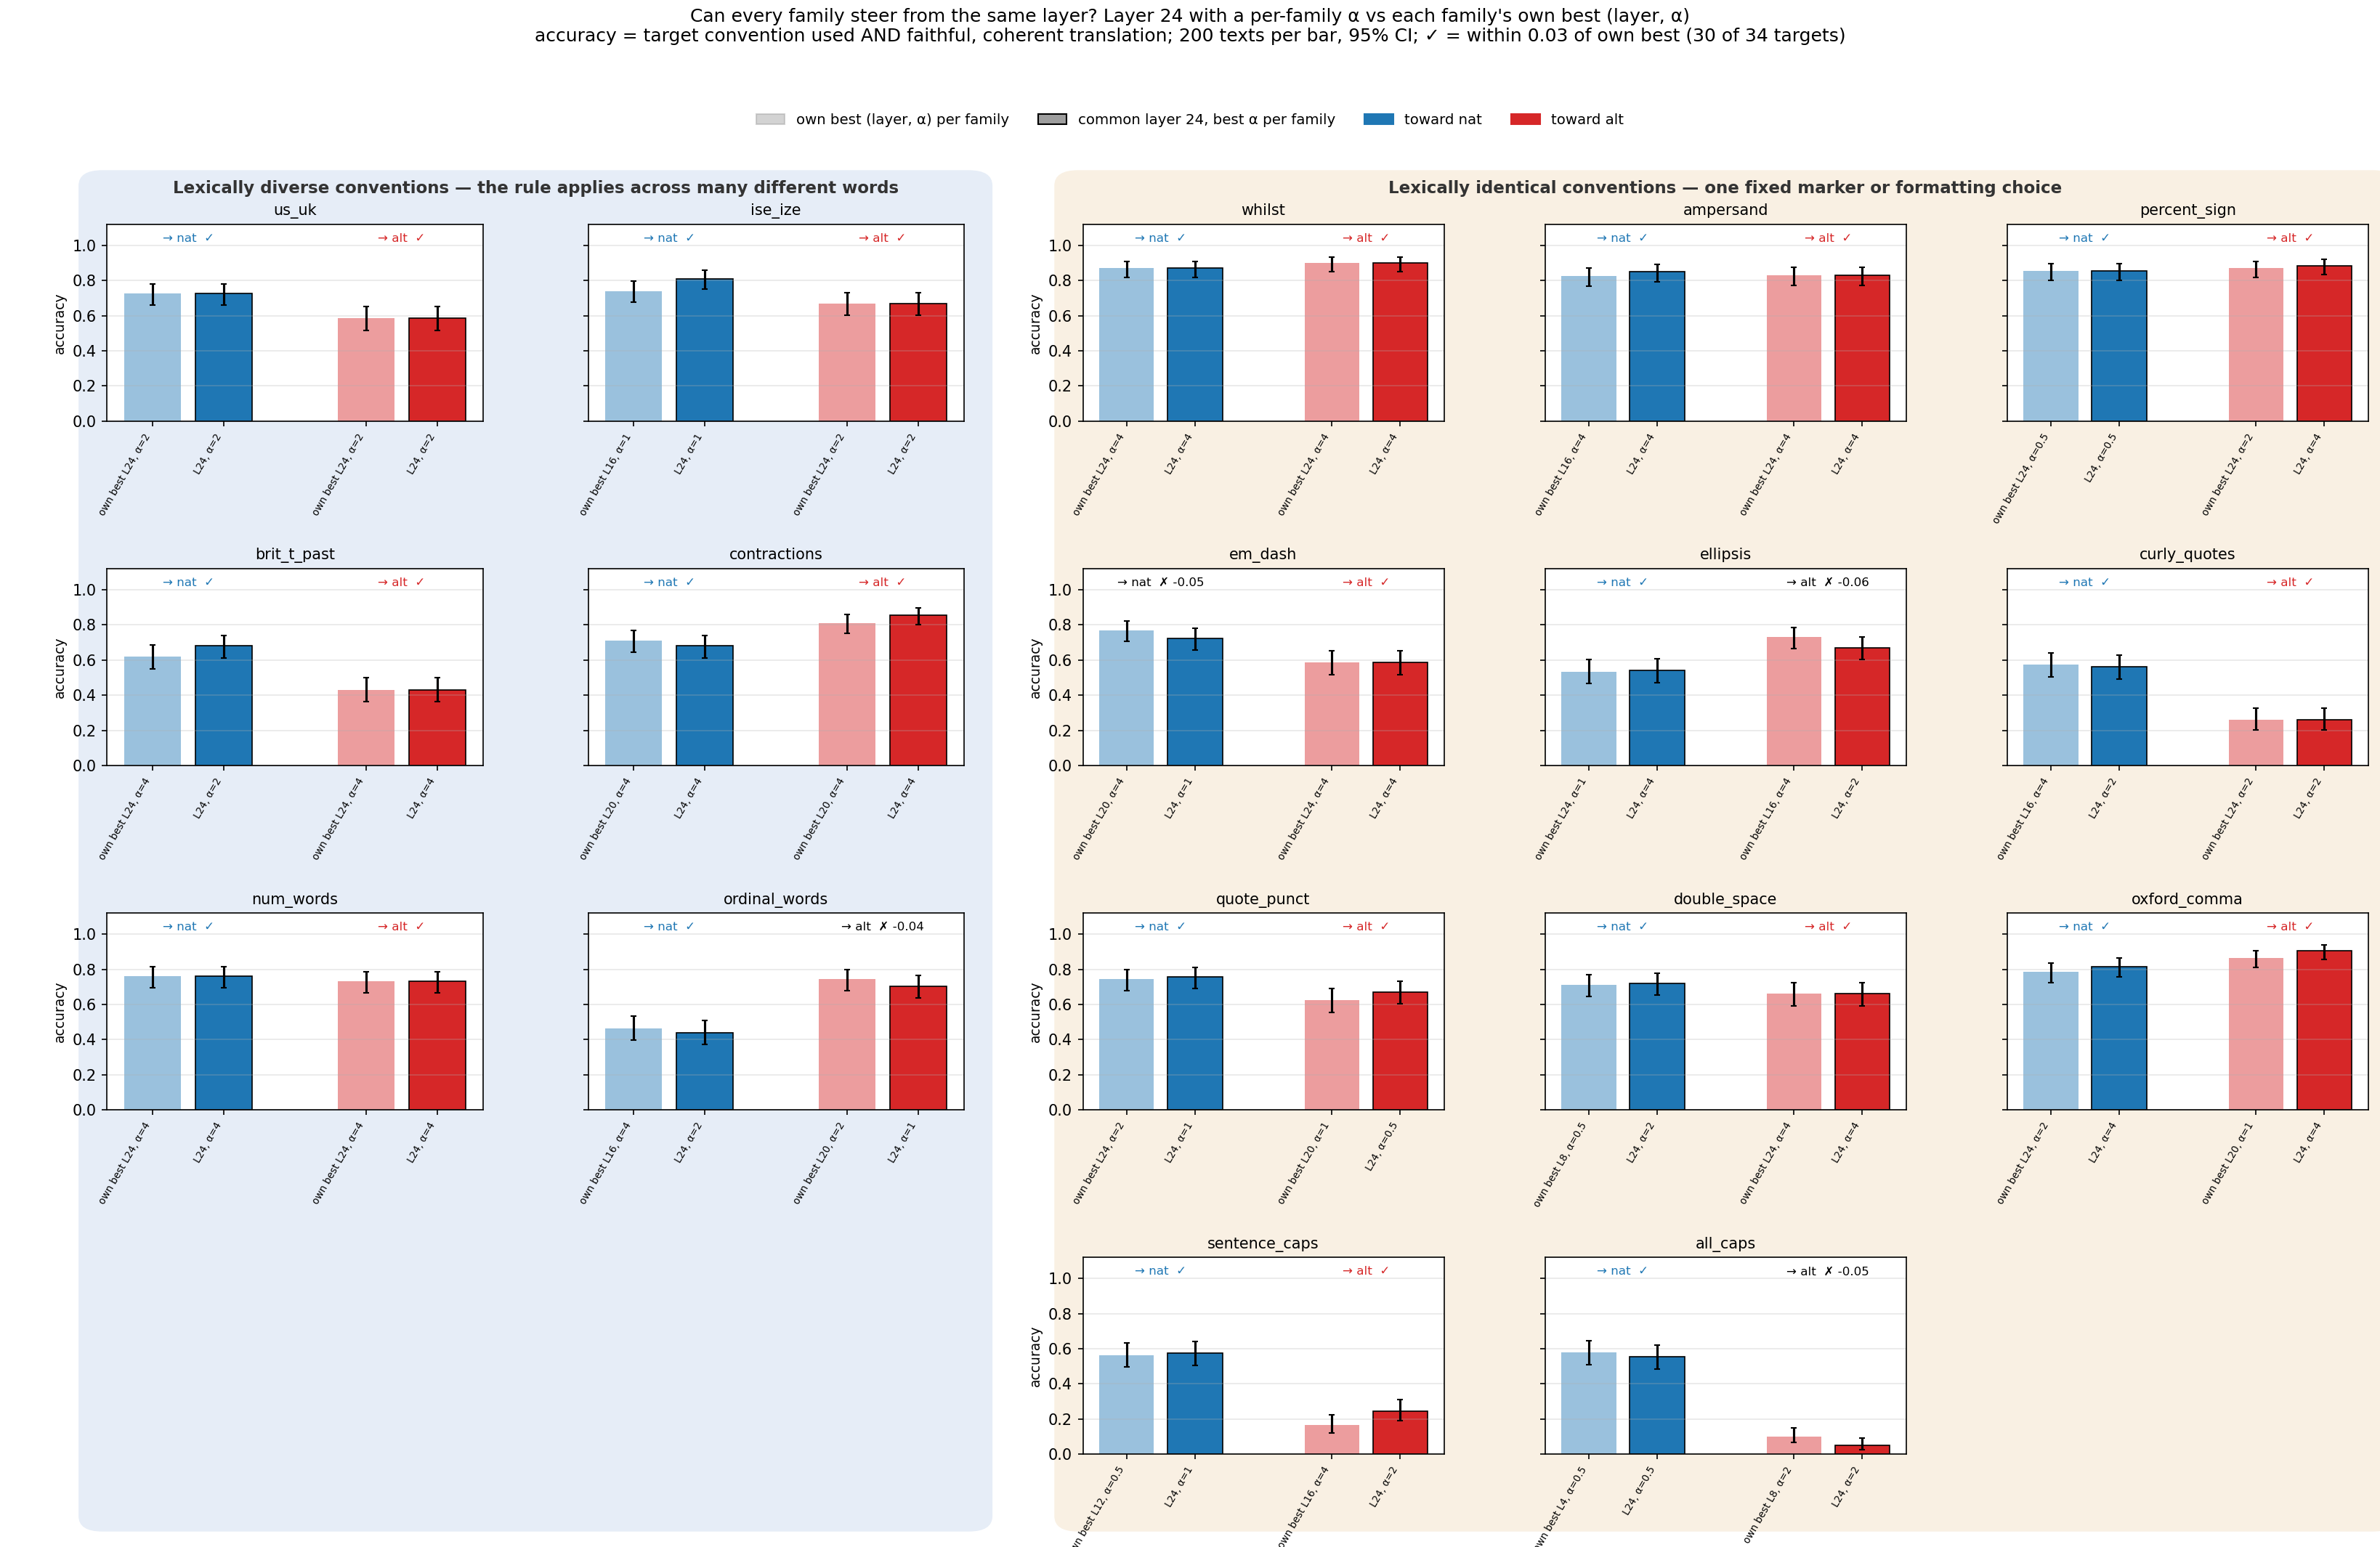

The table this chart was drawn from, first rows:
family, target, layer, alpha, n, accuracy, ci_lo, ci_hi, style_only, unscorable, judge_ok, reused, screen_rate, best_layer, best_alpha, best_acc, delta_vs_best, within_tol, picked_by_accuracy, picked_by_screen
sentence_caps, nat, 24, 0.5, 200, 0.57, 0.501, 0.637, 0.96, 0.04, 0.575, False, 1.0, 12, 0.5, 0.565, 0.005, True, False, True
sentence_caps, nat, 24, 1.0, 200, 0.575, 0.506, 0.641, 0.985, 0.015, 0.575, False, 1.0, 12, 0.5, 0.565, 0.01, True, True, False
sentence_caps, nat, 24, 2.0, 200, 0.535, 0.466, 0.603, 0.985, 0.015, 0.535, False, 1.0, 12, 0.5, 0.565, -0.03, True, False, False
sentence_caps, nat, 24, 4.0, 200, 0.325, 0.264, 0.393, 0.9, 0.1, 0.325, False, 1.0, 12, 0.5, 0.565, -0.24, False, False, False
sentence_caps, alt, 24, 0.5, 200, 0.035, 0.017, 0.07, 0.155, 0.03, 0.46, False, 0.18, 16, 4.0, 0.165, -0.13, False, False, False
sentence_caps, alt, 24, 1.0, 200, 0.17, 0.124, 0.228, 0.61, 0.05, 0.33, False, 0.64, 16, 4.0, 0.165, 0.005, True, False, False
sentence_caps, alt, 24, 2.0, 200, 0.245, 0.191, 0.309, 0.95, 0.02, 0.26, False, 0.9, 16, 4.0, 0.165, 0.08, True, True, True
sentence_caps, alt, 24, 4.0, 200, 0.155, 0.111, 0.212, 0.835, 0.14, 0.165, False, 0.88, 16, 4.0, 0.165, -0.01, True, False, False
all_caps, nat, 24, 0.5, 200, 0.555, 0.486, 0.622, 1.0, 0.0, 0.555, False, 1.0, 4, 0.5, 0.58, -0.025, True, True, True
all_caps, nat, 24, 1.0, 200, 0.555, 0.486, 0.622, 0.99, 0.01, 0.555, False, 1.0, 4, 0.5, 0.58, -0.025, True, False, False
all_caps, nat, 24, 2.0, 200, 0.435, 0.368, 0.504, 0.985, 0.015, 0.435, False, 1.0, 4, 0.5, 0.58, -0.145, False, False, False
all_caps, nat, 24, 4.0, 200, 0.26, 0.204, 0.325, 0.965, 0.035, 0.26, False, 0.98, 4, 0.5, 0.58, -0.32, False, False, False
all_caps, alt, 24, 0.5, 200, 0.0, 0.0, 0.019, 0.045, 0.045, 0.445, False, 0.08, 8, 2.0, 0.1, -0.1, False, False, False
all_caps, alt, 24, 1.0, 200, 0.025, 0.011, 0.057, 0.33, 0.06, 0.24, False, 0.3, 8, 2.0, 0.1, -0.075, False, False, False
all_caps, alt, 24, 2.0, 200, 0.05, 0.027, 0.09, 0.635, 0.05, 0.145, False, 0.46, 8, 2.0, 0.1, -0.05, False, True, True
all_caps, alt, 24, 4.0, 200, 0.03, 0.014, 0.064, 0.695, 0.045, 0.06, False, 0.38, 8, 2.0, 0.1, -0.07, False, False, False
double_space, nat, 24, 0.5, 200, 0.68, 0.612, 0.741, 0.985, 0.015, 0.68, False, 1.0, 8, 0.5, 0.71, -0.03, True, False, True
double_space, nat, 24, 1.0, 200, 0.715, 0.649, 0.773, 0.995, 0.005, 0.715, False, 1.0, 8, 0.5, 0.71, 0.005, True, False, False
double_space, nat, 24, 2.0, 200, 0.72, 0.654, 0.778, 1.0, 0.0, 0.72, False, 1.0, 8, 0.5, 0.71, 0.01, True, True, False
double_space, nat, 24, 4.0, 200, 0.71, 0.644, 0.768, 1.0, 0.0, 0.71, False, 1.0, 8, 0.5, 0.71, 0.0, True, False, False
double_space, alt, 24, 0.5, 200, 0.24, 0.186, 0.304, 0.375, 0.095, 0.61, False, 0.34, 24, 4.0, 0.66, -0.42, False, False, False
double_space, alt, 24, 1.0, 200, 0.55, 0.481, 0.617, 0.845, 0.07, 0.615, False, 0.68, 24, 4.0, 0.66, -0.11, False, False, False
double_space, alt, 24, 2.0, 200, 0.6, 0.531, 0.665, 0.925, 0.055, 0.62, True, 0.94, 24, 4.0, 0.66, -0.06, False, False, False
double_space, alt, 24, 4.0, 200, 0.66, 0.592, 0.722, 0.97, 0.03, 0.66, True, 0.96, 24, 4.0, 0.66, 0.0, True, True, True
us_uk, nat, 24, 0.5, 200, 0.62, 0.551, 0.684, 0.735, 0.225, 0.855, False, 0.74, 24, 2.0, 0.725, -0.105, False, False, False
us_uk, nat, 24, 1.0, 200, 0.71, 0.644, 0.768, 0.78, 0.185, 0.875, False, 0.8, 24, 2.0, 0.725, -0.015, True, False, False
us_uk, nat, 24, 2.0, 200, 0.725, 0.659, 0.782, 0.835, 0.155, 0.855, True, 0.86, 24, 2.0, 0.725, 0.0, True, True, True
us_uk, nat, 24, 4.0, 200, 0.695, 0.628, 0.755, 0.77, 0.21, 0.9, False, 0.72, 24, 2.0, 0.725, -0.03, True, False, False
us_uk, alt, 24, 0.5, 200, 0.3, 0.241, 0.367, 0.38, 0.215, 0.85, False, 0.26, 24, 2.0, 0.585, -0.285, False, False, False
us_uk, alt, 24, 1.0, 200, 0.5, 0.431, 0.569, 0.595, 0.215, 0.82, False, 0.58, 24, 2.0, 0.585, -0.085, False, False, False
us_uk, alt, 24, 2.0, 200, 0.585, 0.516, 0.651, 0.715, 0.195, 0.82, True, 0.72, 24, 2.0, 0.585, 0.0, True, True, True
us_uk, alt, 24, 4.0, 200, 0.58, 0.511, 0.646, 0.67, 0.185, 0.825, False, 0.62, 24, 2.0, 0.585, -0.005, True, False, False
ise_ize, nat, 24, 0.5, 200, 0.735, 0.67, 0.791, 0.845, 0.15, 0.84, False, 0.86, 16, 1.0, 0.74, -0.005, True, False, True
ise_ize, nat, 24, 1.0, 200, 0.81, 0.75, 0.858, 0.875, 0.12, 0.89, False, 0.86, 16, 1.0, 0.74, 0.07, True, True, False
ise_ize, nat, 24, 2.0, 200, 0.685, 0.618, 0.745, 0.815, 0.18, 0.84, False, 0.8, 16, 1.0, 0.74, -0.055, False, False, False
ise_ize, nat, 24, 4.0, 200, 0.7, 0.633, 0.759, 0.85, 0.145, 0.82, False, 0.82, 16, 1.0, 0.74, -0.04, False, False, False
ise_ize, alt, 24, 0.5, 200, 0.32, 0.259, 0.388, 0.355, 0.175, 0.825, False, 0.42, 24, 2.0, 0.67, -0.35, False, False, False
ise_ize, alt, 24, 1.0, 200, 0.575, 0.506, 0.641, 0.665, 0.17, 0.85, False, 0.6, 24, 2.0, 0.67, -0.095, False, False, False
ise_ize, alt, 24, 2.0, 200, 0.67, 0.602, 0.731, 0.77, 0.11, 0.865, True, 0.76, 24, 2.0, 0.67, 0.0, True, True, True
ise_ize, alt, 24, 4.0, 200, 0.655, 0.587, 0.717, 0.77, 0.155, 0.83, False, 0.62, 24, 2.0, 0.67, -0.015, True, False, False
brit_t_past, nat, 24, 0.5, 200, 0.565, 0.496, 0.632, 0.765, 0.18, 0.755, False, 0.8, 24, 4.0, 0.62, -0.055, False, False, False
brit_t_past, nat, 24, 1.0, 200, 0.555, 0.486, 0.622, 0.73, 0.23, 0.75, False, 0.68, 24, 4.0, 0.62, -0.065, False, False, False
brit_t_past, nat, 24, 2.0, 200, 0.68, 0.612, 0.741, 0.815, 0.155, 0.805, False, 0.8, 24, 4.0, 0.62, 0.06, True, True, False
brit_t_past, nat, 24, 4.0, 200, 0.62, 0.551, 0.684, 0.82, 0.15, 0.75, True, 0.84, 24, 4.0, 0.62, 0.0, True, False, True
brit_t_past, alt, 24, 0.5, 200, 0.115, 0.078, 0.167, 0.15, 0.175, 0.75, False, 0.06, 24, 4.0, 0.43, -0.315, False, False, False
brit_t_past, alt, 24, 1.0, 200, 0.145, 0.103, 0.2, 0.18, 0.255, 0.765, False, 0.12, 24, 4.0, 0.43, -0.285, False, False, False
brit_t_past, alt, 24, 2.0, 200, 0.21, 0.159, 0.272, 0.295, 0.215, 0.76, True, 0.46, 24, 4.0, 0.43, -0.22, False, False, False
brit_t_past, alt, 24, 4.0, 200, 0.43, 0.363, 0.499, 0.515, 0.245, 0.77, True, 0.56, 24, 4.0, 0.43, 0.0, True, True, True
whilst, nat, 24, 0.5, 200, 0.785, 0.723, 0.836, 0.89, 0.105, 0.885, False, 0.86, 24, 4.0, 0.87, -0.085, False, False, False
whilst, nat, 24, 1.0, 200, 0.765, 0.702, 0.818, 0.86, 0.135, 0.895, False, 0.88, 24, 4.0, 0.87, -0.105, False, False, False
whilst, nat, 24, 2.0, 200, 0.85, 0.794, 0.893, 0.925, 0.075, 0.9, False, 0.88, 24, 4.0, 0.87, -0.02, True, False, False
whilst, nat, 24, 4.0, 200, 0.87, 0.816, 0.91, 0.96, 0.035, 0.905, True, 0.96, 24, 4.0, 0.87, 0.0, True, True, True
whilst, alt, 24, 0.5, 200, 0.135, 0.094, 0.189, 0.155, 0.275, 0.895, False, 0.18, 24, 4.0, 0.9, -0.765, False, False, False
whilst, alt, 24, 1.0, 200, 0.555, 0.486, 0.622, 0.605, 0.18, 0.88, False, 0.72, 24, 4.0, 0.9, -0.345, False, False, False
whilst, alt, 24, 2.0, 200, 0.825, 0.766, 0.871, 0.965, 0.03, 0.86, True, 0.98, 24, 4.0, 0.9, -0.075, False, False, False
whilst, alt, 24, 4.0, 200, 0.9, 0.851, 0.934, 0.995, 0.005, 0.905, True, 1.0, 24, 4.0, 0.9, 0.0, True, True, True
contractions, nat, 24, 0.5, 200, 0.41, 0.344, 0.479, 0.44, 0.23, 0.89, False, 0.48, 20, 4.0, 0.71, -0.3, False, False, False
contractions, nat, 24, 1.0, 200, 0.495, 0.426, 0.564, 0.59, 0.22, 0.815, False, 0.66, 20, 4.0, 0.71, -0.215, False, False, False
contractions, nat, 24, 2.0, 200, 0.66, 0.592, 0.722, 0.78, 0.16, 0.86, False, 0.62, 20, 4.0, 0.71, -0.05, False, False, False
contractions, nat, 24, 4.0, 200, 0.68, 0.612, 0.741, 0.78, 0.18, 0.865, True, 0.74, 20, 4.0, 0.71, -0.03, True, True, True
... 76 more rows
